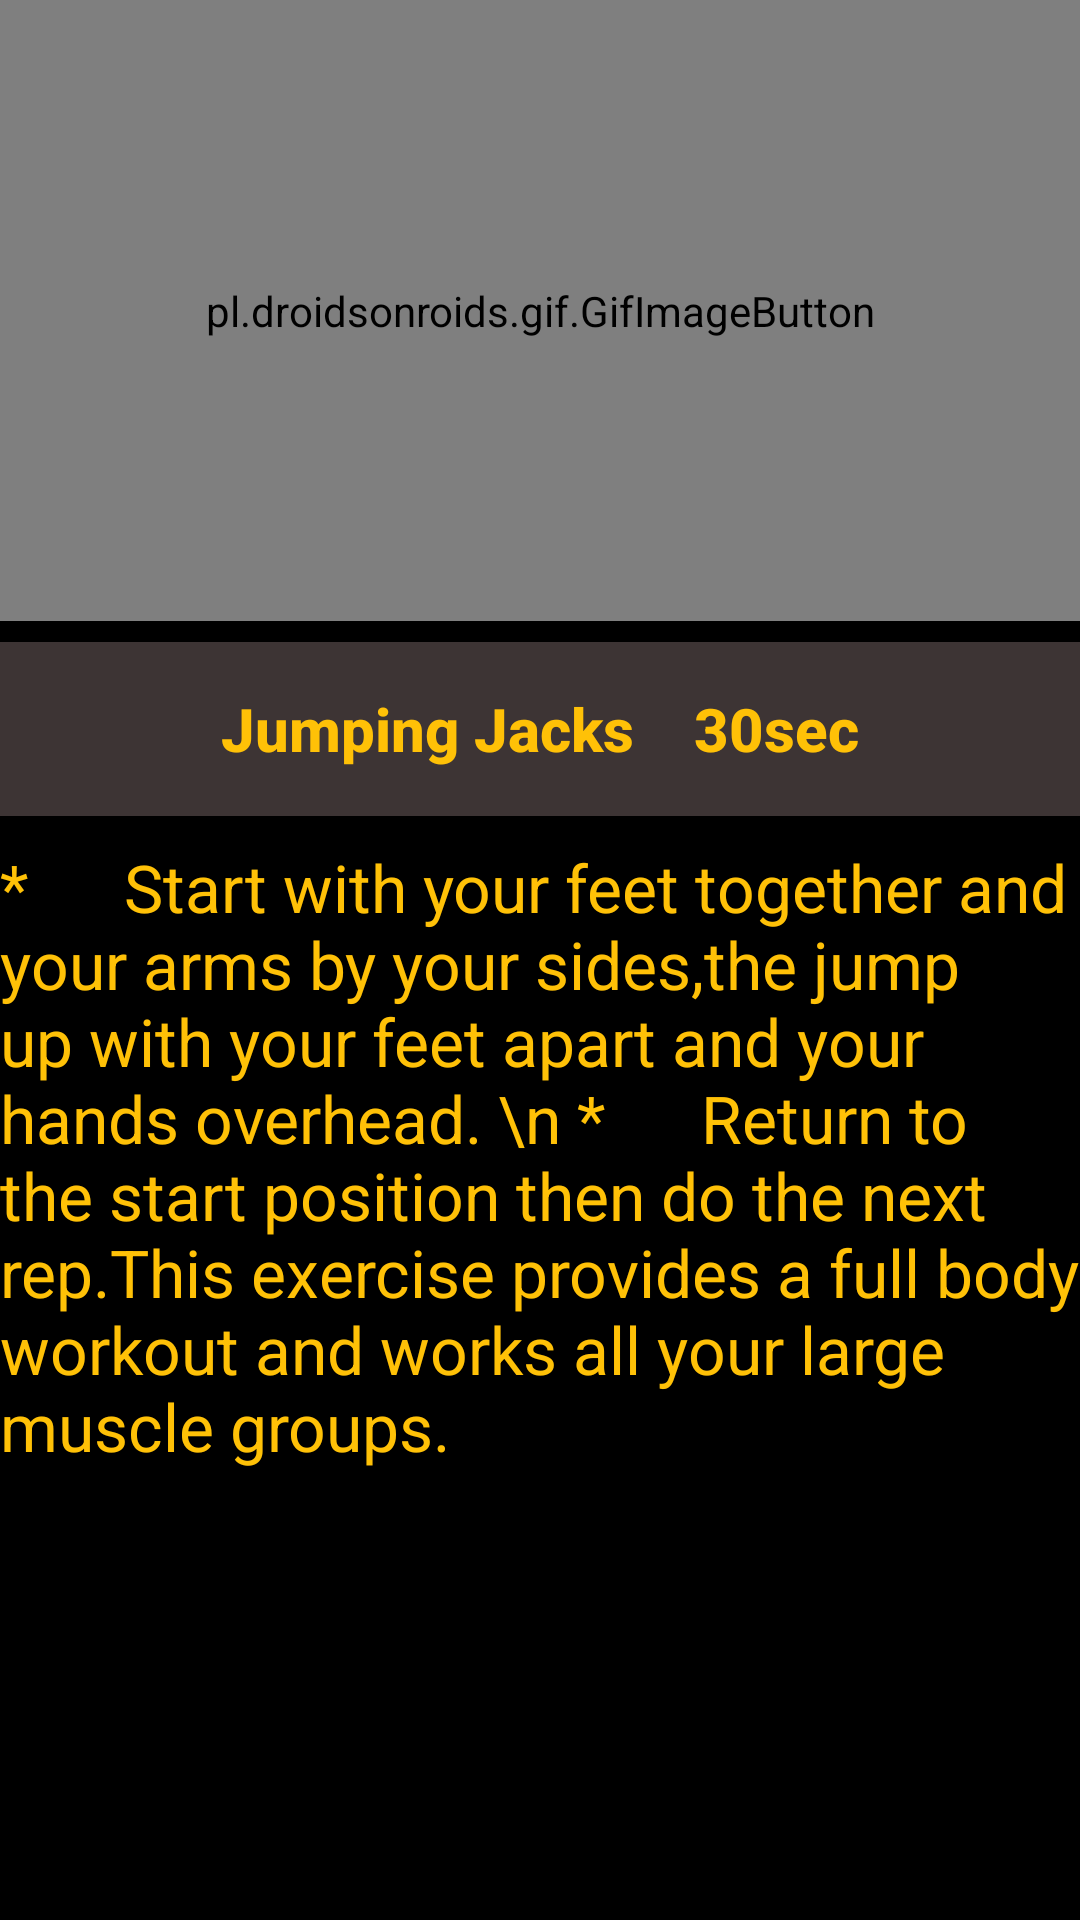

Android layout source for this screen:
<!-- AndroidManifest.xml: application theme AppTheme -->
<!-- res/layout/activity_jumping__jacks.xml -->
<?xml version="1.0" encoding="utf-8"?>
<RelativeLayout xmlns:android="http://schemas.android.com/apk/res/android"
    xmlns:app="http://schemas.android.com/apk/res-auto"
    xmlns:tools="http://schemas.android.com/tools"
    android:layout_width="match_parent"
    android:layout_height="match_parent"
    android:background="#000000"
    tools:context=".Jumping_Jacks">

    <pl.droidsonroids.gif.GifImageButton
        android:id="@+id/gif2"
        android:layout_width="411dp"
        android:layout_height="226dp"
        android:layout_marginBottom="433dp"
        android:background="@drawable/jumpjacks" />

    <TextView
        android:id="@+id/text1"
        android:layout_width="match_parent"
        android:layout_height="58dp"
        android:layout_above="@id/text2"
        android:layout_alignParentBottom="true"
        android:layout_marginBottom="368dp"
        android:background="#3D3434"
        android:fontFamily="sans-serif-medium"
        android:gravity="center"
        android:text="Jumping Jacks    30sec"
        android:textColor="#FFC107"
        android:textSize="20sp"
        android:textStyle="bold" />

    <TextView
        android:id="@+id/text2"
        android:layout_width="match_parent"
        android:layout_height="359dp"
        android:layout_alignParentBottom="true"
        android:layout_marginTop="@android:dimen/app_icon_size"
        android:text="*      Start with your feet together and your arms by your sides,the jump up with your feet apart and your hands overhead. \n
*      Return to the start position then do the next rep.This exercise provides a full body workout and works all your large muscle groups."
        android:textColor="#FFC107"
        android:textSize="22dp" />

</RelativeLayout>
<!-- resources referenced by this layout -->
<resources>
  <style name="AppTheme" parent="Theme.AppCompat.Light.NoActionBar">
          
          <item name="windowActionBar">false</item>
          <item name="windowNoTitle">true</item>
          <item name="colorPrimary">@color/colorPrimary</item>
          <item name="colorPrimaryDark">@color/colorPrimaryDark</item>
          <item name="colorAccent">@color/colorAccent</item>
      </style>
  <color name="colorPrimary">#FFBC00</color>
  <color name="colorPrimaryDark">#00BCD4</color>
  <color name="colorAccent">#FFFFFF</color>
</resources>
